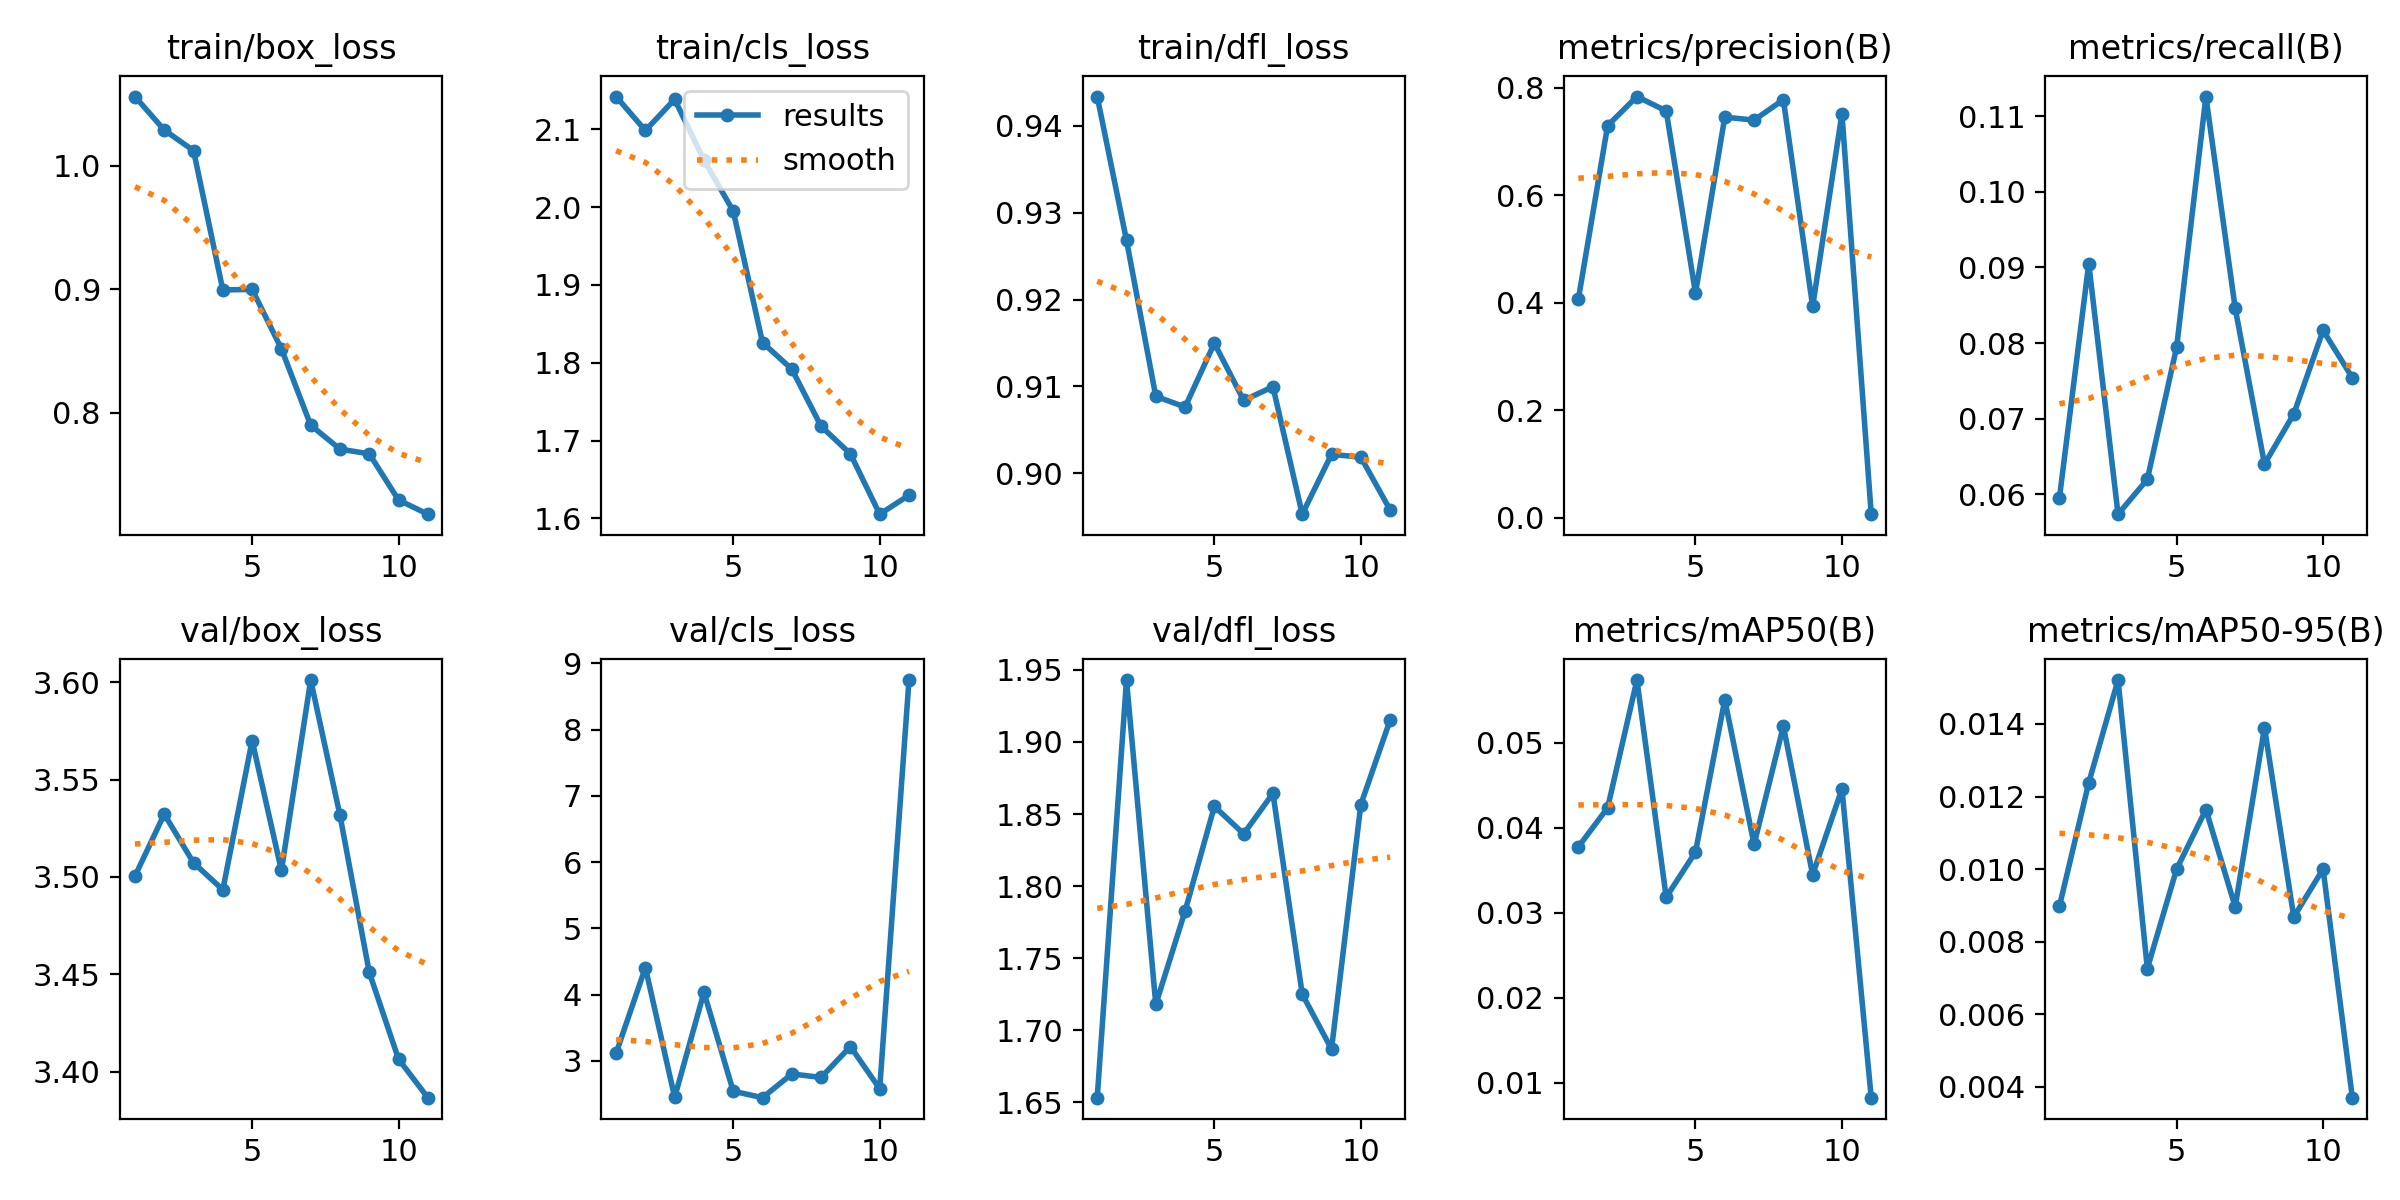

The data file committed next to this chart (first rows):
epoch, time, train/box_loss, train/cls_loss, train/dfl_loss, metrics/precision(B), metrics/recall(B), metrics/mAP50(B), metrics/mAP50-95(B), val/box_loss, val/cls_loss, val/dfl_loss, lr/pg0, lr/pg1, lr/pg2
1, 91.79, 1.056, 2.142, 0.9434, 0.4063, 0.0596, 0.03776, 0.00898, 3.5, 3.117, 1.653, 0.000475, 0.000475, 0.000475
2, 181.6, 1.029, 2.098, 0.9268, 0.7293, 0.09051, 0.04236, 0.01238, 3.532, 4.409, 1.943, 0.0009136, 0.0009136, 0.0009136
3, 269.8, 1.012, 2.138, 0.9089, 0.7834, 0.0574, 0.05739, 0.01521, 3.507, 2.452, 1.718, 0.001315, 0.001315, 0.001315
4, 357.7, 0.8996, 2.06, 0.9076, 0.7566, 0.062, 0.03184, 0.00726, 3.493, 4.035, 1.783, 0.001259, 0.001259, 0.001259
5, 444.8, 0.9, 1.995, 0.915, 0.4178, 0.07947, 0.03715, 0.01, 3.57, 2.544, 1.855, 0.001203, 0.001203, 0.001203
6, 529.9, 0.852, 1.826, 0.9084, 0.7451, 0.1126, 0.05507, 0.01164, 3.503, 2.446, 1.836, 0.001146, 0.001146, 0.001146
7, 615.1, 0.7901, 1.792, 0.91, 0.7395, 0.0846, 0.03805, 0.00896, 3.601, 2.804, 1.864, 0.001089, 0.001089, 0.001089
8, 700.5, 0.7707, 1.718, 0.8953, 0.7775, 0.06402, 0.05196, 0.0139, 3.532, 2.751, 1.725, 0.001033, 0.001033, 0.001033
9, 784.5, 0.7669, 1.683, 0.9022, 0.3931, 0.07064, 0.03448, 0.00868, 3.451, 3.218, 1.687, 0.0009763, 0.0009763, 0.0009763
10, 867.8, 0.7295, 1.605, 0.9019, 0.7513, 0.08168, 0.04457, 0.01, 3.407, 2.581, 1.857, 0.0009197, 0.0009197, 0.0009197
11, 951.3, 0.7181, 1.63, 0.8958, 0.0066, 0.07542, 0.00825, 0.0037, 3.387, 8.748, 1.915, 0.0008631, 0.0008631, 0.0008631
